2-way image classification set "real_herlev" from GitHub (codegen2346/cervical-cancer-detection-ai); label vocabulary: abnormal, normal.

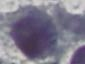
Label: abnormal

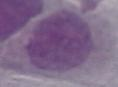
Label: abnormal

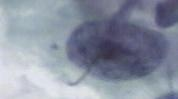
Label: abnormal

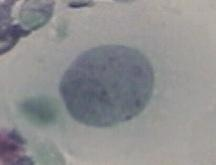
Label: abnormal

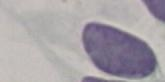
Label: abnormal

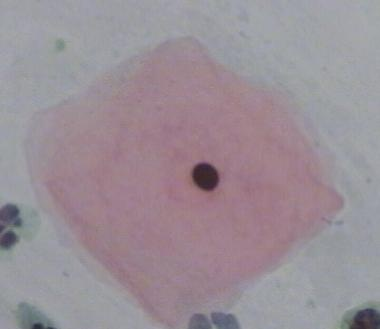
Label: normal
